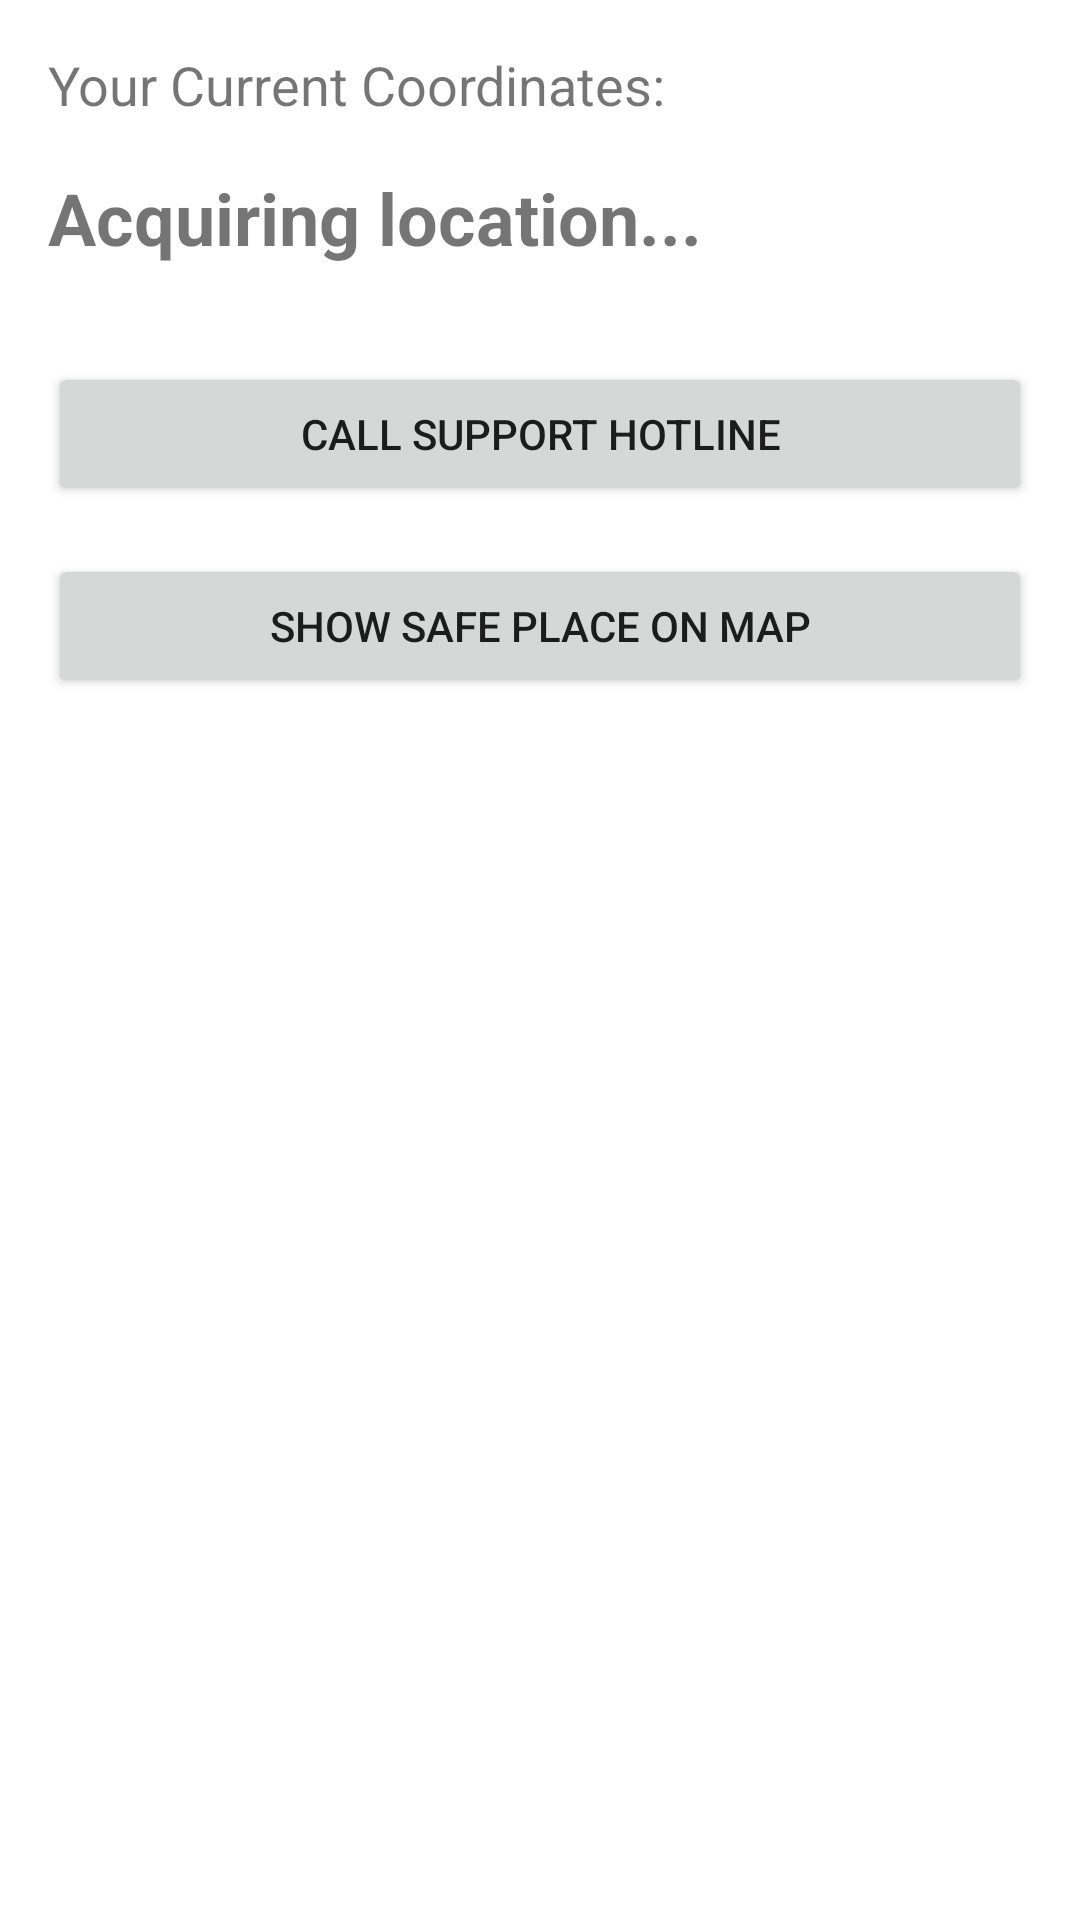

Layout XML and referenced resources for this Android screen:
<!-- AndroidManifest.xml: application theme Theme.SiswaSihat -->
<!-- res/layout/activity_sos_help.xml -->
<?xml version="1.0" encoding="utf-8"?>
<androidx.constraintlayout.widget.ConstraintLayout xmlns:android="http://schemas.android.com/apk/res/android"
    xmlns:app="http://schemas.android.com/apk/res-auto"
    xmlns:tools="http://schemas.android.com/tools"
    android:layout_width="match_parent"
    android:layout_height="match_parent"
    android:padding="@dimen/default_margin"
    tools:context=".SosHelpActivity">

    <TextView
        android:id="@+id/textViewCoordinatesLabel"
        android:layout_width="wrap_content"
        android:layout_height="wrap_content"
        android:text="@string/sos_coordinates_label"
        android:textSize="@dimen/text_secondary"
        app:layout_constraintStart_toStartOf="parent"
        app:layout_constraintTop_toTopOf="parent" />

    <TextView
        android:id="@+id/textViewCoordinates"
        android:layout_width="0dp"
        android:layout_height="wrap_content"
        android:layout_marginTop="@dimen/grid_spacing"
        android:text="@string/sos_coordinates_loading"
        android:textSize="@dimen/text_primary"
        android:textStyle="bold"
        app:layout_constraintEnd_toEndOf="parent"
        app:layout_constraintStart_toStartOf="parent"
        app:layout_constraintTop_toBottomOf="@id/textViewCoordinatesLabel" />

    <Button
        android:id="@+id/buttonCallHotline"
        android:layout_width="0dp"
        android:layout_height="wrap_content"
        android:layout_marginTop="32dp"
        android:text="@string/sos_call_hotline"
        android:foreground="?attr/selectableItemBackground"
        app:layout_constraintEnd_toEndOf="parent"
        app:layout_constraintStart_toStartOf="parent"
        app:layout_constraintTop_toBottomOf="@+id/textViewCoordinates" />

    <Button
        android:id="@+id/buttonShowOnMap"
        android:layout_width="0dp"
        android:layout_height="wrap_content"
        android:layout_marginTop="@dimen/default_margin"
        android:text="@string/sos_show_on_map"
        android:foreground="?attr/selectableItemBackground"
        app:layout_constraintEnd_toEndOf="parent"
        app:layout_constraintStart_toStartOf="parent"
        app:layout_constraintTop_toBottomOf="@+id/buttonCallHotline" />

</androidx.constraintlayout.widget.ConstraintLayout>
<!-- resources referenced by this layout -->
<resources>
  <dimen name="default_margin">16dp</dimen>
  <dimen name="grid_spacing">16dp</dimen>
  <dimen name="text_primary">24sp</dimen>
  <dimen name="text_secondary">18sp</dimen>
  <string name="sos_call_hotline">Call Support Hotline</string>
  <string name="sos_coordinates_label">Your Current Coordinates:</string>
  <string name="sos_coordinates_loading">Acquiring location...</string>
  <string name="sos_show_on_map">Show Safe Place on Map</string>
  <style name="Theme.SiswaSihat" parent="Base.Theme.SiswaSihat" />
  <style name="Base.Theme.SiswaSihat" parent="Theme.MaterialComponents.Light.DarkActionBar">
          
          
          <item name="android:forceDarkAllowed" tools:targetApi="q">false</item>
      </style>
</resources>
